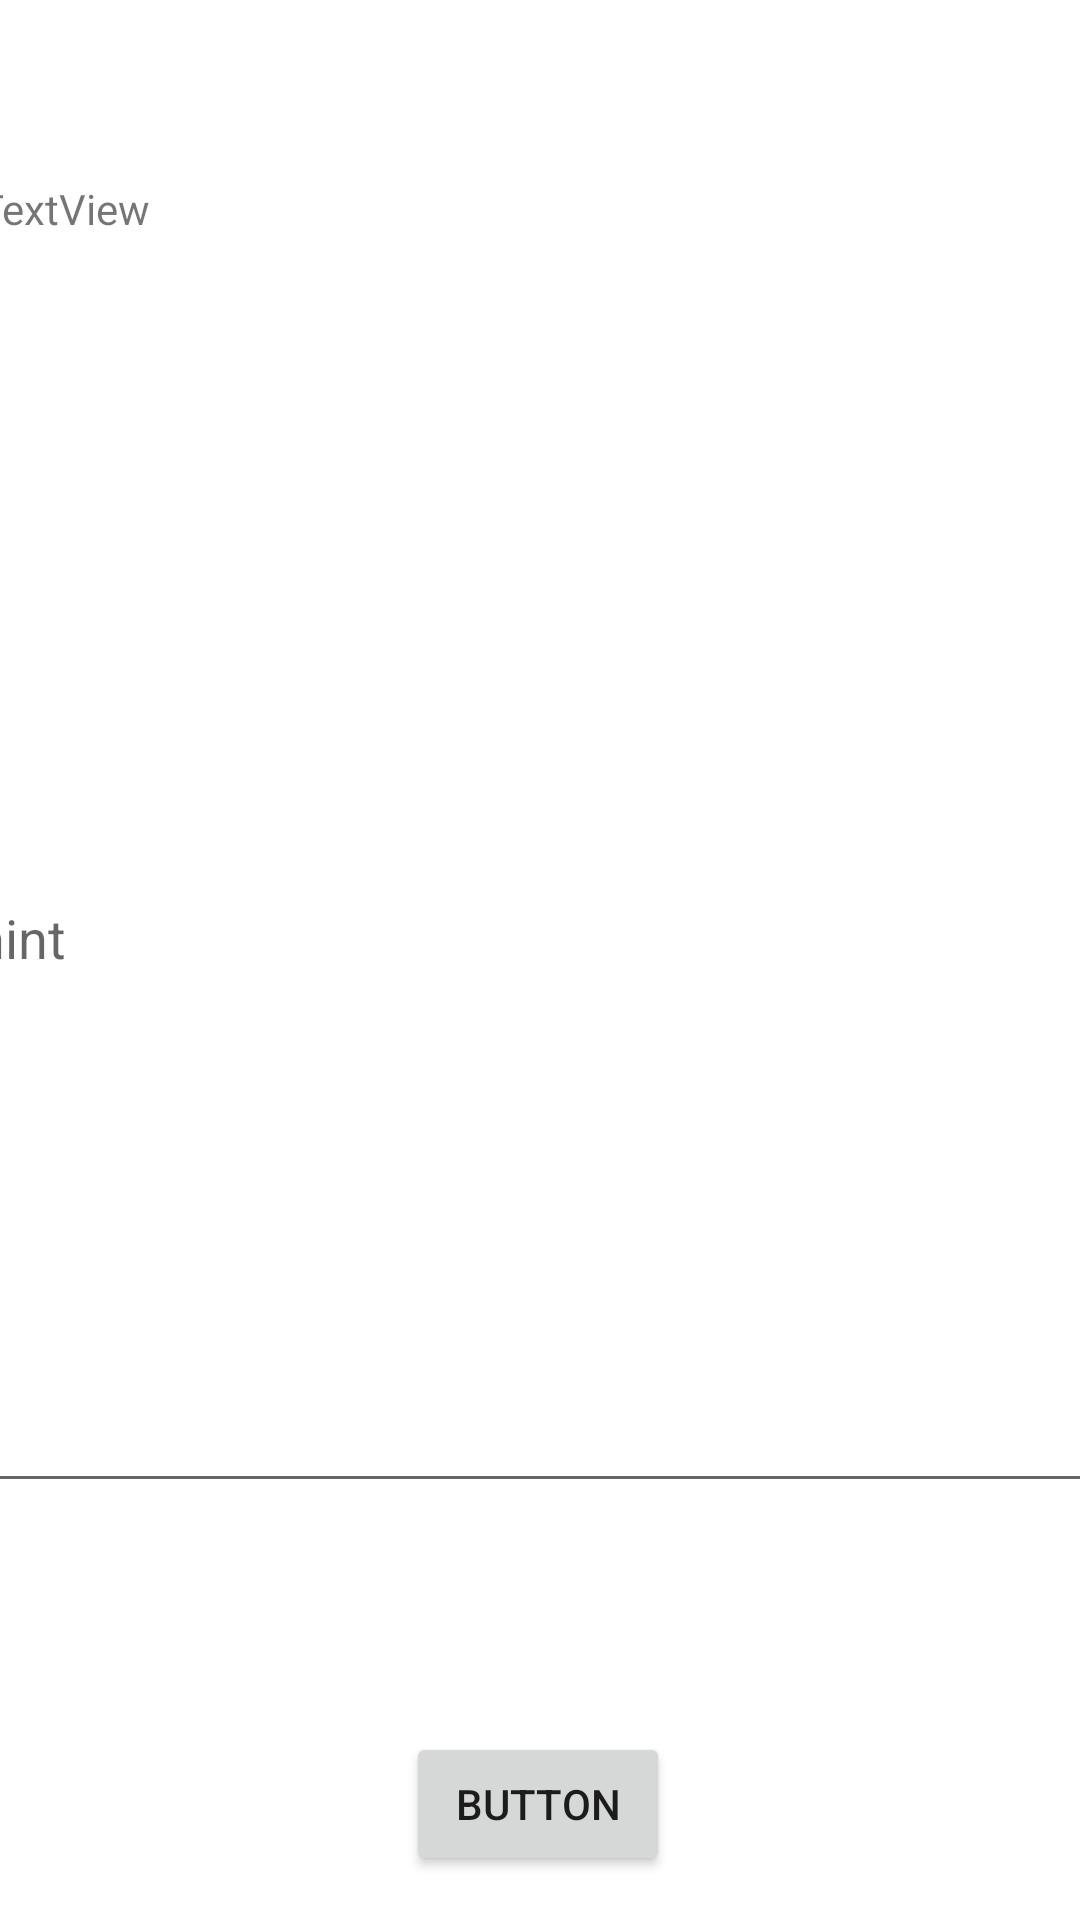

Android layout source for this screen:
<!-- AndroidManifest.xml: application theme Theme.Practica1Compiladores12022 -->
<!-- res/layout/activity_main.xml -->
<?xml version="1.0" encoding="utf-8"?>
<androidx.constraintlayout.widget.ConstraintLayout xmlns:android="http://schemas.android.com/apk/res/android"
    xmlns:app="http://schemas.android.com/apk/res-auto"
    xmlns:tools="http://schemas.android.com/tools"
    android:layout_width="match_parent"
    android:layout_height="match_parent"
    tools:context=".MainActivity">

    <TextView
        android:id="@+id/mostarText"
        android:layout_width="375dp"
        android:layout_height="37dp"
        android:layout_marginTop="60dp"
        android:text="TextView"
        app:layout_constraintEnd_toEndOf="parent"
        app:layout_constraintStart_toStartOf="parent"
        app:layout_constraintTop_toTopOf="parent" />

    <Button
        android:id="@+id/button"
        android:layout_width="wrap_content"
        android:layout_height="wrap_content"
        android:layout_marginTop="68dp"
        android:onClick="recogerText"
        android:text="Button"
        app:layout_constraintBottom_toBottomOf="parent"
        app:layout_constraintEnd_toEndOf="parent"
        app:layout_constraintHorizontal_bias="0.498"
        app:layout_constraintStart_toStartOf="parent"
        app:layout_constraintTop_toBottomOf="@+id/ingresoDatos"
        app:layout_constraintVertical_bias="0.359" />

    <com.google.android.material.textfield.TextInputEditText
        android:id="@+id/ingresoDatos"
        android:layout_width="386dp"
        android:layout_height="380dp"
        android:layout_marginTop="24dp"
        android:hint="hint"
        app:layout_constraintEnd_toEndOf="parent"
        app:layout_constraintHorizontal_bias="0.494"
        app:layout_constraintStart_toStartOf="parent"
        app:layout_constraintTop_toBottomOf="@+id/mostarText" />

</androidx.constraintlayout.widget.ConstraintLayout>
<!-- resources referenced by this layout -->
<resources>
  <style name="Theme.Practica1Compiladores12022" parent="Theme.MaterialComponents.DayNight.DarkActionBar">
          
          <item name="colorPrimary">@color/purple_500</item>
          <item name="colorPrimaryVariant">@color/purple_700</item>
          <item name="colorOnPrimary">@color/white</item>
          
          <item name="colorSecondary">@color/teal_200</item>
          <item name="colorSecondaryVariant">@color/teal_700</item>
          <item name="colorOnSecondary">@color/black</item>
          
          <item name="android:statusBarColor" tools:targetApi="l">?attr/colorPrimaryVariant</item>
          
      </style>
  <!-- not gathered from this repository: default colours our renderer supplied (Android Studio template values) -->
  <color name="purple_500">#FF6200EE</color>
  <color name="purple_700">#FF3700B3</color>
  <color name="teal_200">#FF03DAC5</color>
  <color name="teal_700">#FF018786</color>
  <color name="black">#FF000000</color>
  <color name="white">#FFFFFFFF</color>
</resources>
